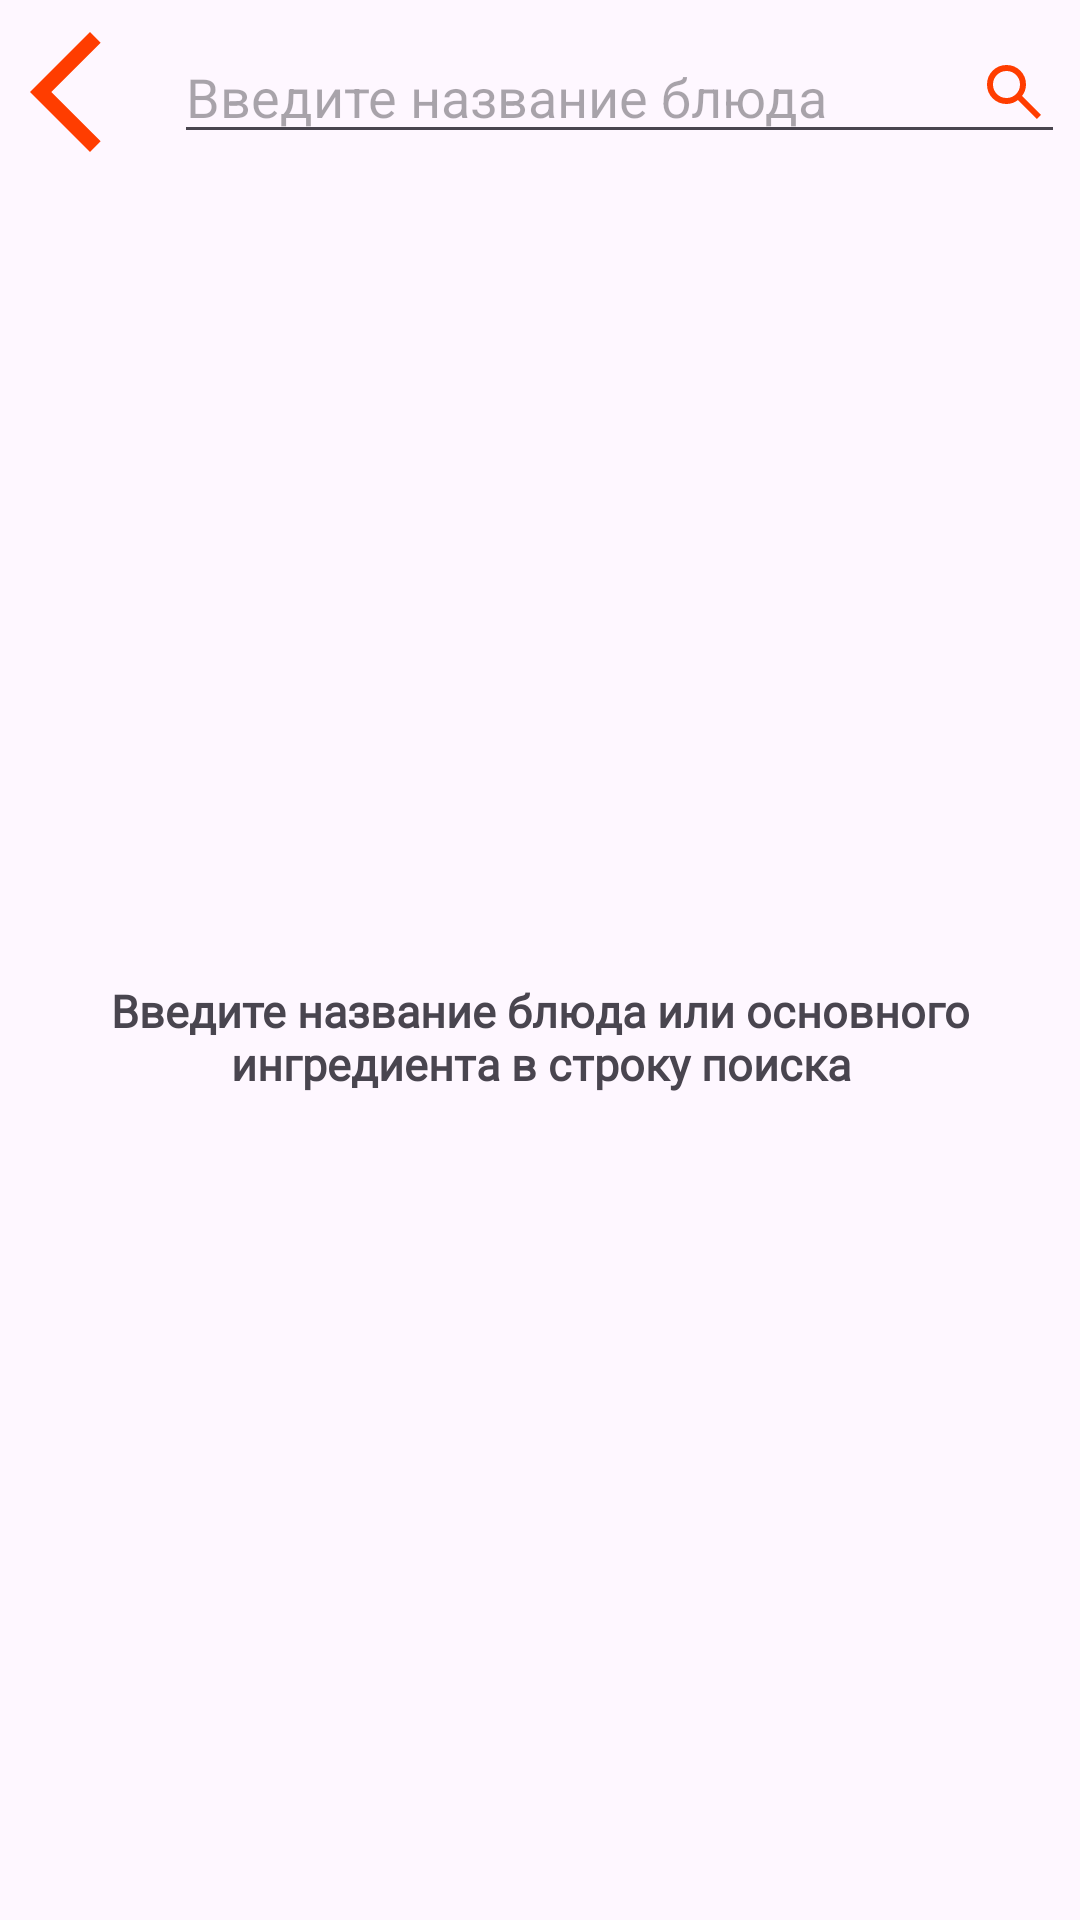

Here is an Android app screen rendered from its layout file. Give the layout XML and the strings, colors and styles it references.
<!-- AndroidManifest.xml: application theme Theme.FitnesHom -->
<!-- res/layout/fragment_recipe_list.xml -->
<?xml version="1.0" encoding="utf-8"?>
<androidx.constraintlayout.widget.ConstraintLayout xmlns:android="http://schemas.android.com/apk/res/android"
    xmlns:tools="http://schemas.android.com/tools"
    android:layout_width="match_parent"
    android:layout_height="match_parent"
    xmlns:app="http://schemas.android.com/apk/res-auto"
    tools:context=".presentation.monitoring.racion.recipeList.RecipeListFragment">

    <ImageView
        android:id="@+id/btnBack"
        android:layout_width="wrap_content"
        android:layout_height="wrap_content"
        app:layout_constraintStart_toStartOf="parent"
        app:layout_constraintTop_toTopOf="@id/etSearch"
        app:layout_constraintBottom_toBottomOf="@id/etSearch"
        android:src="@drawable/arrow_back"
        android:layout_marginStart="10dp"
        />

    <EditText
        android:id="@+id/etSearch"
        android:layout_width="0dp"
        android:layout_height="wrap_content"
        app:layout_constraintStart_toEndOf="@id/btnBack"
        app:layout_constraintEnd_toEndOf="parent"
        app:layout_constraintTop_toTopOf="parent"
        android:layout_marginTop="10dp"
        android:layout_marginEnd="5dp"
        android:inputType="text"
        android:hint="@string/enter_recipe_name"
        />

    <ImageView
        android:id="@+id/btnSearch"
        android:layout_width="wrap_content"
        android:layout_height="wrap_content"
        app:layout_constraintEnd_toEndOf="@id/etSearch"
        app:layout_constraintTop_toTopOf="@id/etSearch"
        app:layout_constraintBottom_toBottomOf="@id/etSearch"
        android:src="@drawable/search"
        android:layout_marginEnd="5dp"
        />

    <androidx.recyclerview.widget.RecyclerView
        android:id="@+id/rvRecipeList"
        android:layout_width="0dp"
        android:layout_height="0dp"
        app:layout_constraintStart_toStartOf="parent"
        app:layout_constraintEnd_toEndOf="parent"
        app:layout_constraintTop_toBottomOf="@id/etSearch"
        app:layout_constraintBottom_toBottomOf="parent"
        android:layout_marginHorizontal="5dp"
        android:layout_marginTop="10dp"
        android:visibility="gone"
        />

    <TextView
        android:id="@+id/tvStart"
        android:layout_width="0dp"
        android:layout_height="wrap_content"
        app:layout_constraintStart_toStartOf="parent"
        app:layout_constraintEnd_toEndOf="parent"
        app:layout_constraintTop_toBottomOf="@id/etSearch"
        app:layout_constraintBottom_toBottomOf="parent"
        style="@style/property_header"
        android:text="@string/enter_recipe_name_or_ingredient"
        android:layout_marginHorizontal="20dp"
        android:gravity="center"
        />

    <TextView
        android:id="@+id/tvEmptyList"
        android:layout_width="0dp"
        android:layout_height="wrap_content"
        app:layout_constraintStart_toStartOf="parent"
        app:layout_constraintEnd_toEndOf="parent"
        app:layout_constraintTop_toBottomOf="@id/etSearch"
        app:layout_constraintBottom_toBottomOf="parent"
        style="@style/property_header"
        android:text="@string/empty_request"
        android:layout_marginHorizontal="20dp"
        android:gravity="center"
        android:visibility="gone"
        />

    <ProgressBar
        android:id="@+id/pbLoading"
        android:layout_width="wrap_content"
        android:layout_height="wrap_content"
        app:layout_constraintStart_toStartOf="parent"
        app:layout_constraintEnd_toEndOf="parent"
        app:layout_constraintTop_toBottomOf="@id/etSearch"
        app:layout_constraintBottom_toBottomOf="parent"
        android:visibility="gone"
        />

</androidx.constraintlayout.widget.ConstraintLayout>
<!-- resources referenced by this layout -->
<resources>
  <!-- drawable arrow_back (drawable) -->
  <vector xmlns:android="http://schemas.android.com/apk/res/android"
      android:width="48dp"
      android:height="48dp"
      android:viewportWidth="960"
      android:viewportHeight="960"
      android:tint="@color/orange_a400"
      android:autoMirrored="true">
    <path
        android:fillColor="@android:color/white"
        android:pathData="M400,880L0,480L400,80L471,151L142,480L471,809L400,880Z"/>
  </vector>
  <!-- drawable search (drawable) -->
  <vector xmlns:android="http://schemas.android.com/apk/res/android"
      android:width="24dp"
      android:height="24dp"
      android:viewportWidth="960"
      android:viewportHeight="960"
      android:tint="@color/orange_a400">
    <path
        android:fillColor="@android:color/white"
        android:pathData="M784,840L532,588Q502,612 463,626Q424,640 380,640Q271,640 195.5,564.5Q120,489 120,380Q120,271 195.5,195.5Q271,120 380,120Q489,120 564.5,195.5Q640,271 640,380Q640,424 626,463Q612,502 588,532L840,784L784,840ZM380,560Q455,560 507.5,507.5Q560,455 560,380Q560,305 507.5,252.5Q455,200 380,200Q305,200 252.5,252.5Q200,305 200,380Q200,455 252.5,507.5Q305,560 380,560Z"/>
  </vector>
  <string name="empty_request">По вашему запросу ничего не найдено</string>
  <string name="enter_recipe_name">Введите название блюда</string>
  <string name="enter_recipe_name_or_ingredient">Введите название блюда или основного ингредиента в строку поиска</string>
  <style name="property_header">
          <item name="android:layout_width">wrap_content</item>
          <item name="android:layout_height">wrap_content</item>
          <item name="android:fontFamily">@font/roboto</item>
          <item name="android:textStyle">bold</item>
          <item name="android:textSize">15sp</item>
      </style>
  <style name="Theme.FitnesHom" parent="Base.Theme.FitnesHom" />
  <color name="orange_a400">#ff3d00</color>
  <style name="Base.Theme.FitnesHom" parent="Theme.Material3.DayNight.NoActionBar">
          
          
      </style>
</resources>
